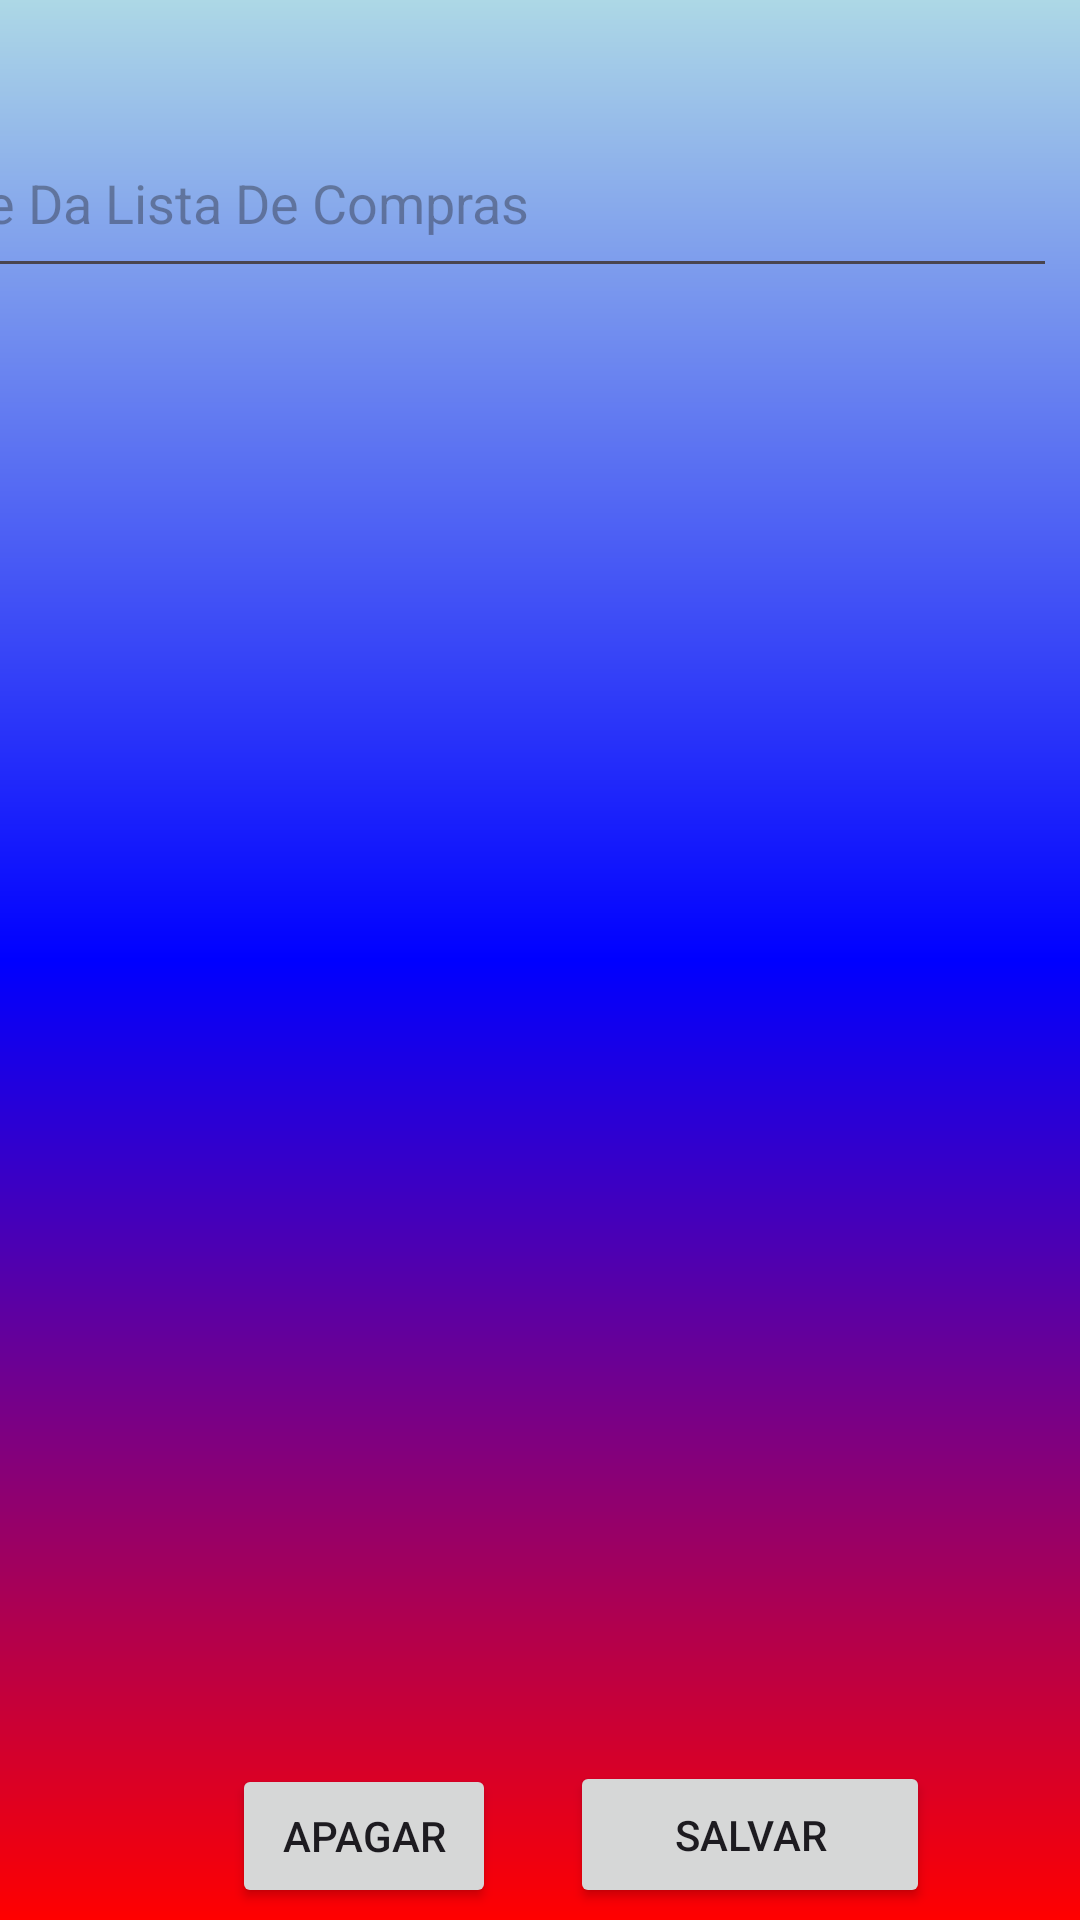

Produce the Android XML layout that renders to this screen, including the resource entries it uses.
<!-- AndroidManifest.xml: application theme Theme.ComprasAndroid -->
<!-- res/layout/activity_detalhes_lista_compras.xml -->
<?xml version="1.0" encoding="utf-8"?>
<androidx.constraintlayout.widget.ConstraintLayout xmlns:android="http://schemas.android.com/apk/res/android"
    xmlns:app="http://schemas.android.com/apk/res-auto"
    xmlns:tools="http://schemas.android.com/tools"
    android:layout_width="match_parent"
    android:layout_height="match_parent"
    android:background="@drawable/background"
    tools:context=".DetalhesListaCompras">

    <EditText
        android:id="@+id/NomeListaComprasDetalhe"
        android:layout_width="400dp"
        android:layout_height="60dp"
        android:layout_marginStart="8dp"
        android:layout_marginTop="36dp"
        android:layout_marginEnd="8dp"
        android:ems="10"
        android:hint="Nome Da Lista De Compras"
        android:inputType="text"
        app:layout_constraintEnd_toEndOf="parent"
        app:layout_constraintHorizontal_bias="1.0"
        app:layout_constraintStart_toStartOf="parent"
        app:layout_constraintTop_toTopOf="parent" />

    <Button
        android:id="@+id/ButtonApagarListaCompras"
        android:layout_width="wrap_content"
        android:layout_height="wrap_content"
        android:layout_marginStart="50dp"
        android:layout_marginBottom="4dp"
        android:text="Apagar"
        app:layout_constraintBottom_toBottomOf="parent"
        app:layout_constraintEnd_toEndOf="parent"
        app:layout_constraintHorizontal_bias="0.123"
        app:layout_constraintStart_toStartOf="parent" />

    <Button
        android:id="@+id/buttonSalvar"
        android:layout_width="120dp"
        android:layout_height="49dp"
        android:layout_marginEnd="50dp"
        android:layout_marginBottom="4dp"
        android:text="Salvar"
        app:layout_constraintBottom_toBottomOf="parent"
        app:layout_constraintEnd_toEndOf="parent" />

</androidx.constraintlayout.widget.ConstraintLayout>
<!-- resources referenced by this layout -->
<resources>
  <!-- drawable background (drawable) -->
  <?xml version="1.0" encoding="utf-8"?>
  <shape xmlns:android="http://schemas.android.com/apk/res/android">
  
          <gradient
              android:startColor="@color/red"
              android:centerColor="@color/blue"
              android:endColor="@color/blue_light"
              android:angle="90"
              />
  </shape>
  <style name="Theme.ComprasAndroid" parent="Base.Theme.ComprasAndroid" />
  <color name="red">#FF0000</color>
  <color name="blue">#0000FF</color>
  <color name="blue_light">#ADD8E6</color>
  <style name="Base.Theme.ComprasAndroid" parent="Theme.Material3.DayNight.NoActionBar">
          
          
      </style>
</resources>
